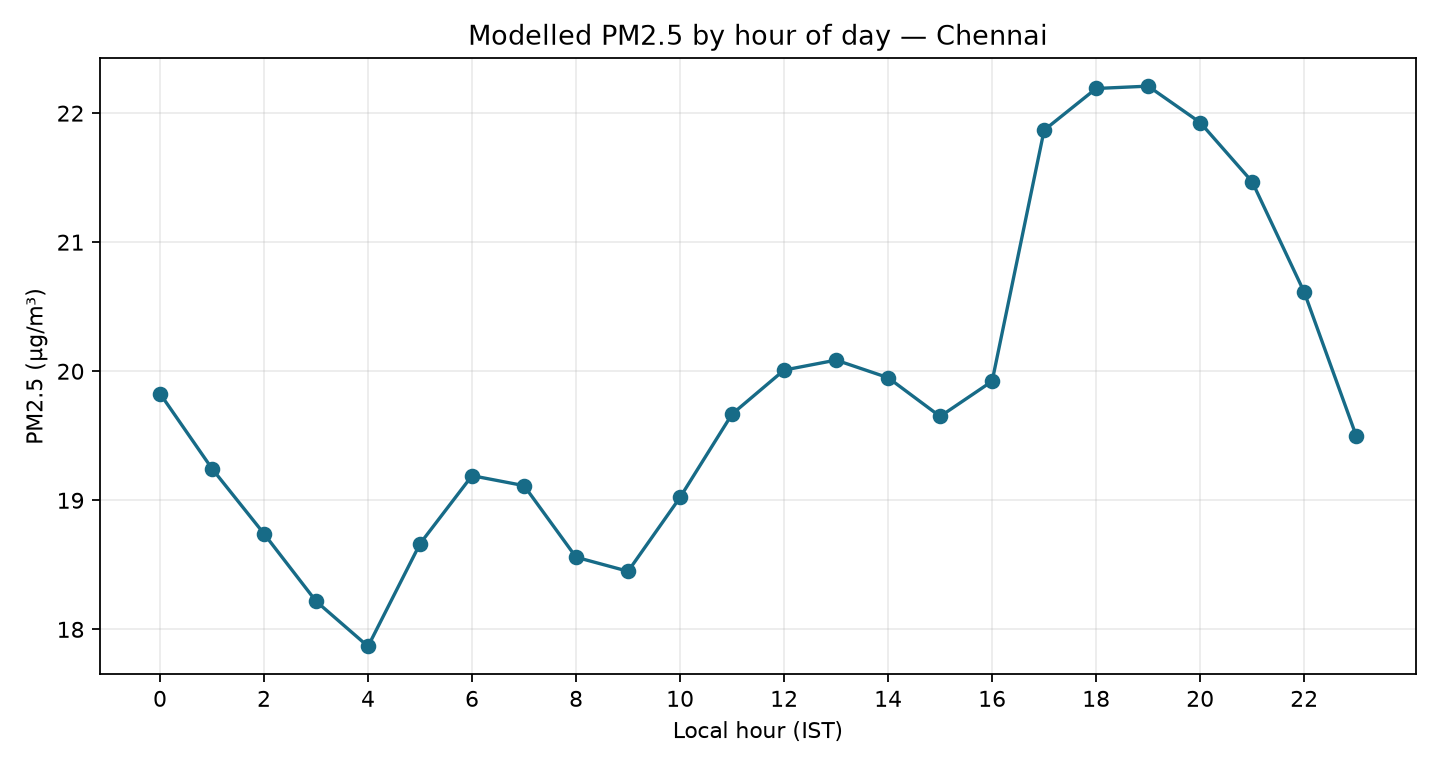

Values plotted in this chart, from the file beside it:
hour, pm2_5_mean, pm2_5_median, hours
0, 19.83, 13.3, 22
1, 19.25, 12.1, 22
2, 18.74, 11.3, 22
3, 18.22, 11.5, 22
4, 17.87, 10.75, 22
5, 18.66, 12.9, 22
6, 19.19, 14.1, 22
7, 19.11, 14.8, 22
8, 18.56, 14.7, 22
9, 18.45, 14.4, 22
10, 19.02, 14.3, 22
11, 19.67, 14.85, 22
12, 20.01, 15.55, 22
13, 20.09, 16.4, 22
14, 19.95, 16.4, 22
15, 19.65, 15.4, 22
16, 19.92, 13.7, 22
17, 21.87, 16.3, 22
18, 22.19, 15.5, 22
19, 22.21, 14.95, 22
20, 21.93, 14.25, 22
21, 21.47, 14.3, 22
22, 20.61, 14.3, 22
23, 19.5, 13.3, 22
